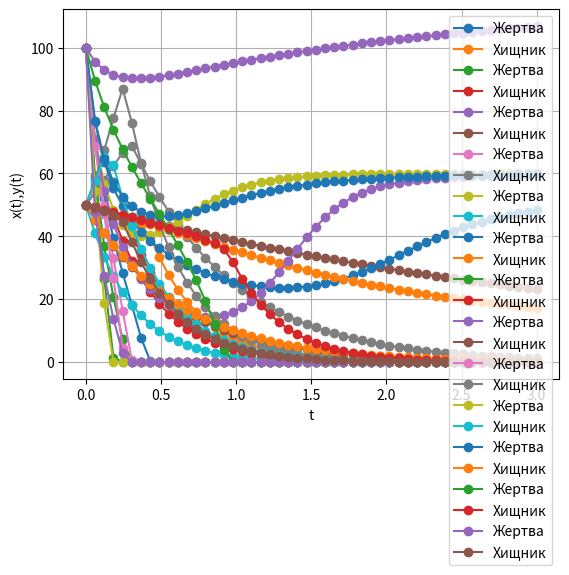

Reproduce this figure in Python.
import numpy as np
import matplotlib.pyplot as plt
from scipy.integrate import odeint


def system(XY, t):
   dx = a1*XY[0] - b1*XY[0]*XY[1]/(1 + A*XY[0]) - c1*XY[0]**2
   dy = -a2*XY[1] + b2*XY[0]*XY[1]/(1 + A*XY[0])
   return dx, dy

def draw(a1,a2,b1,b2,A,c1,XY,t,name):
    s = odeint(system, XY, t)
    plt.plot(t, s[:, 0], 'o-', label='Жертва')
    plt.plot(t, s[:, 1], 'o-', label='Хищник')
    plt.xlabel('t')
    plt.ylabel('x(t),y(t)')
    plt.legend()
    plt.grid()
    plt.savefig(name+'.png', bbox_inches='tight')
    plt.show()


if __name__ == '__main__':
    a1 = 6                 #коэф размножения жертвы
    a2 = 3                  #коэф вымирания хищника
    b1 = 3                  #коэф уменьшения численности жертвы за счёт поедания хищником
    b2 = 1.4                  #коэф увеличения численности хищника за счёт поедания жертвы
    A = 0.5               #коэф насыщения хищника
    c1 = 0.1             #коэф внутривидовой конкуренции жертвы
    XY = [100, 50]
    t = np.linspace(0, 3)

    draw(a1, a2, b1, b2, A, c1, XY, t, "Изначально")
    a1/=2
    draw(a1, a2, b1, b2, A, c1, XY, t, "Уменьшили a1")
    a1*=4
    draw(a1, a2, b1, b2, A, c1, XY, t, "Увеличим a1")
    a1/=2
    a2/=2
    draw(a1, a2, b1, b2, A, c1, XY, t, "Уменьшим a2")
    a2*=4
    draw(a1, a2, b1, b2, A, c1, XY, t, "Увеличим a2")
    a2/=2
    b1/=2
    draw(a1, a2, b1, b2, A, c1, XY, t, "Уменьшим b1")
    b1 *= 4
    draw(a1, a2, b1, b2, A, c1, XY, t, "Увеличим b1")
    b1/=2
    b2/=2
    draw(a1, a2, b1, b2, A, c1, XY, t, "Уменьшим b2")
    b2*=4
    draw(a1, a2, b1, b2, A, c1, XY, t, "Увеличим b2")
    b2/=2
    A/=2
    draw(a1, a2, b1, b2, A, c1, XY, t, "Уменьшим A")
    A*=4
    draw(a1, a2, b1, b2, A, c1, XY, t, "Увеличим A")
    A/=2
    c1/=2
    draw(a1, a2, b1, b2, A, c1, XY, t, "Уменьшим C1")
    c1 *= 4
    draw(a1, a2, b1, b2, A, c1, XY, t, "Увеличим C1")
